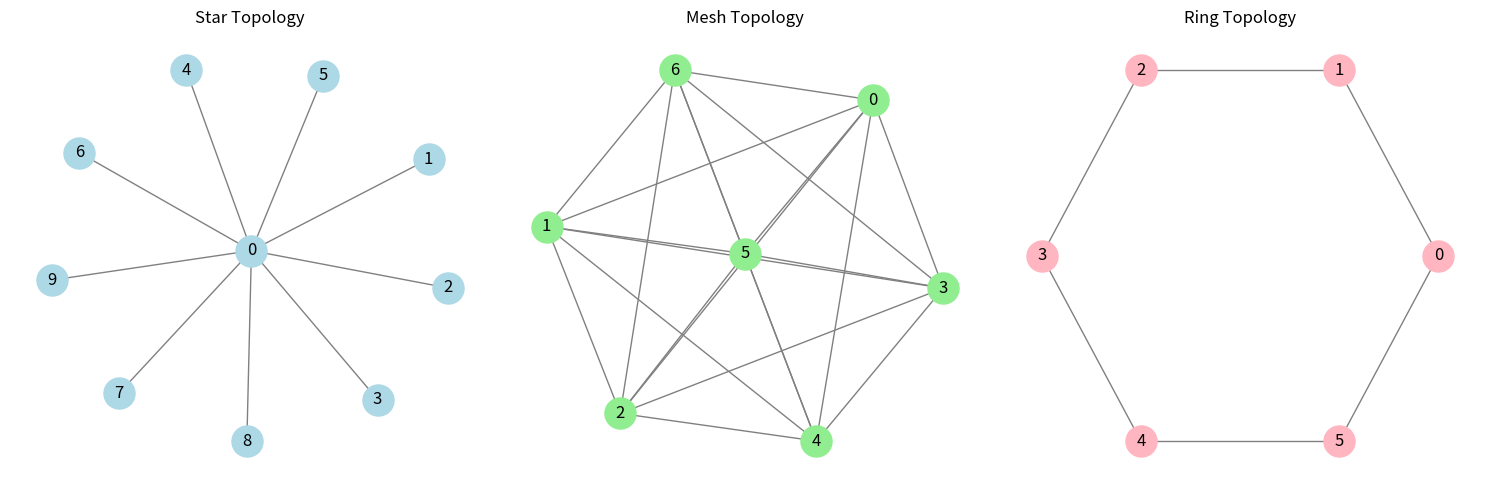

Python code for this plot:
import matplotlib.pyplot as plt
import networkx as nx

def plot_topologies():
    fig, axs = plt.subplots(1, 3, figsize=(15, 5))

    # Star Topology
    star = nx.star_graph(9)  # 1 central node + 9 peripheral nodes
    pos_star = nx.spring_layout(star)
    nx.draw(star, pos_star, ax=axs[0], with_labels=True, node_size=500, node_color="lightblue", edge_color="gray")
    axs[0].set_title("Star Topology")

    # Mesh Topology
    mesh = nx.complete_graph(7)  # Fully connected mesh of 7 nodes
    pos_mesh = nx.spring_layout(mesh)
    nx.draw(mesh, pos_mesh, ax=axs[1], with_labels=True, node_size=500, node_color="lightgreen", edge_color="gray")
    axs[1].set_title("Mesh Topology")

    # Ring Topology
    ring = nx.cycle_graph(6)  # Circular ring of 6 nodes
    pos_ring = nx.circular_layout(ring)
    nx.draw(ring, pos_ring, ax=axs[2], with_labels=True, node_size=500, node_color="lightpink", edge_color="gray")
    axs[2].set_title("Ring Topology")

    plt.tight_layout()
    plt.show()

# Call the function to plot the topologies
plot_topologies()
